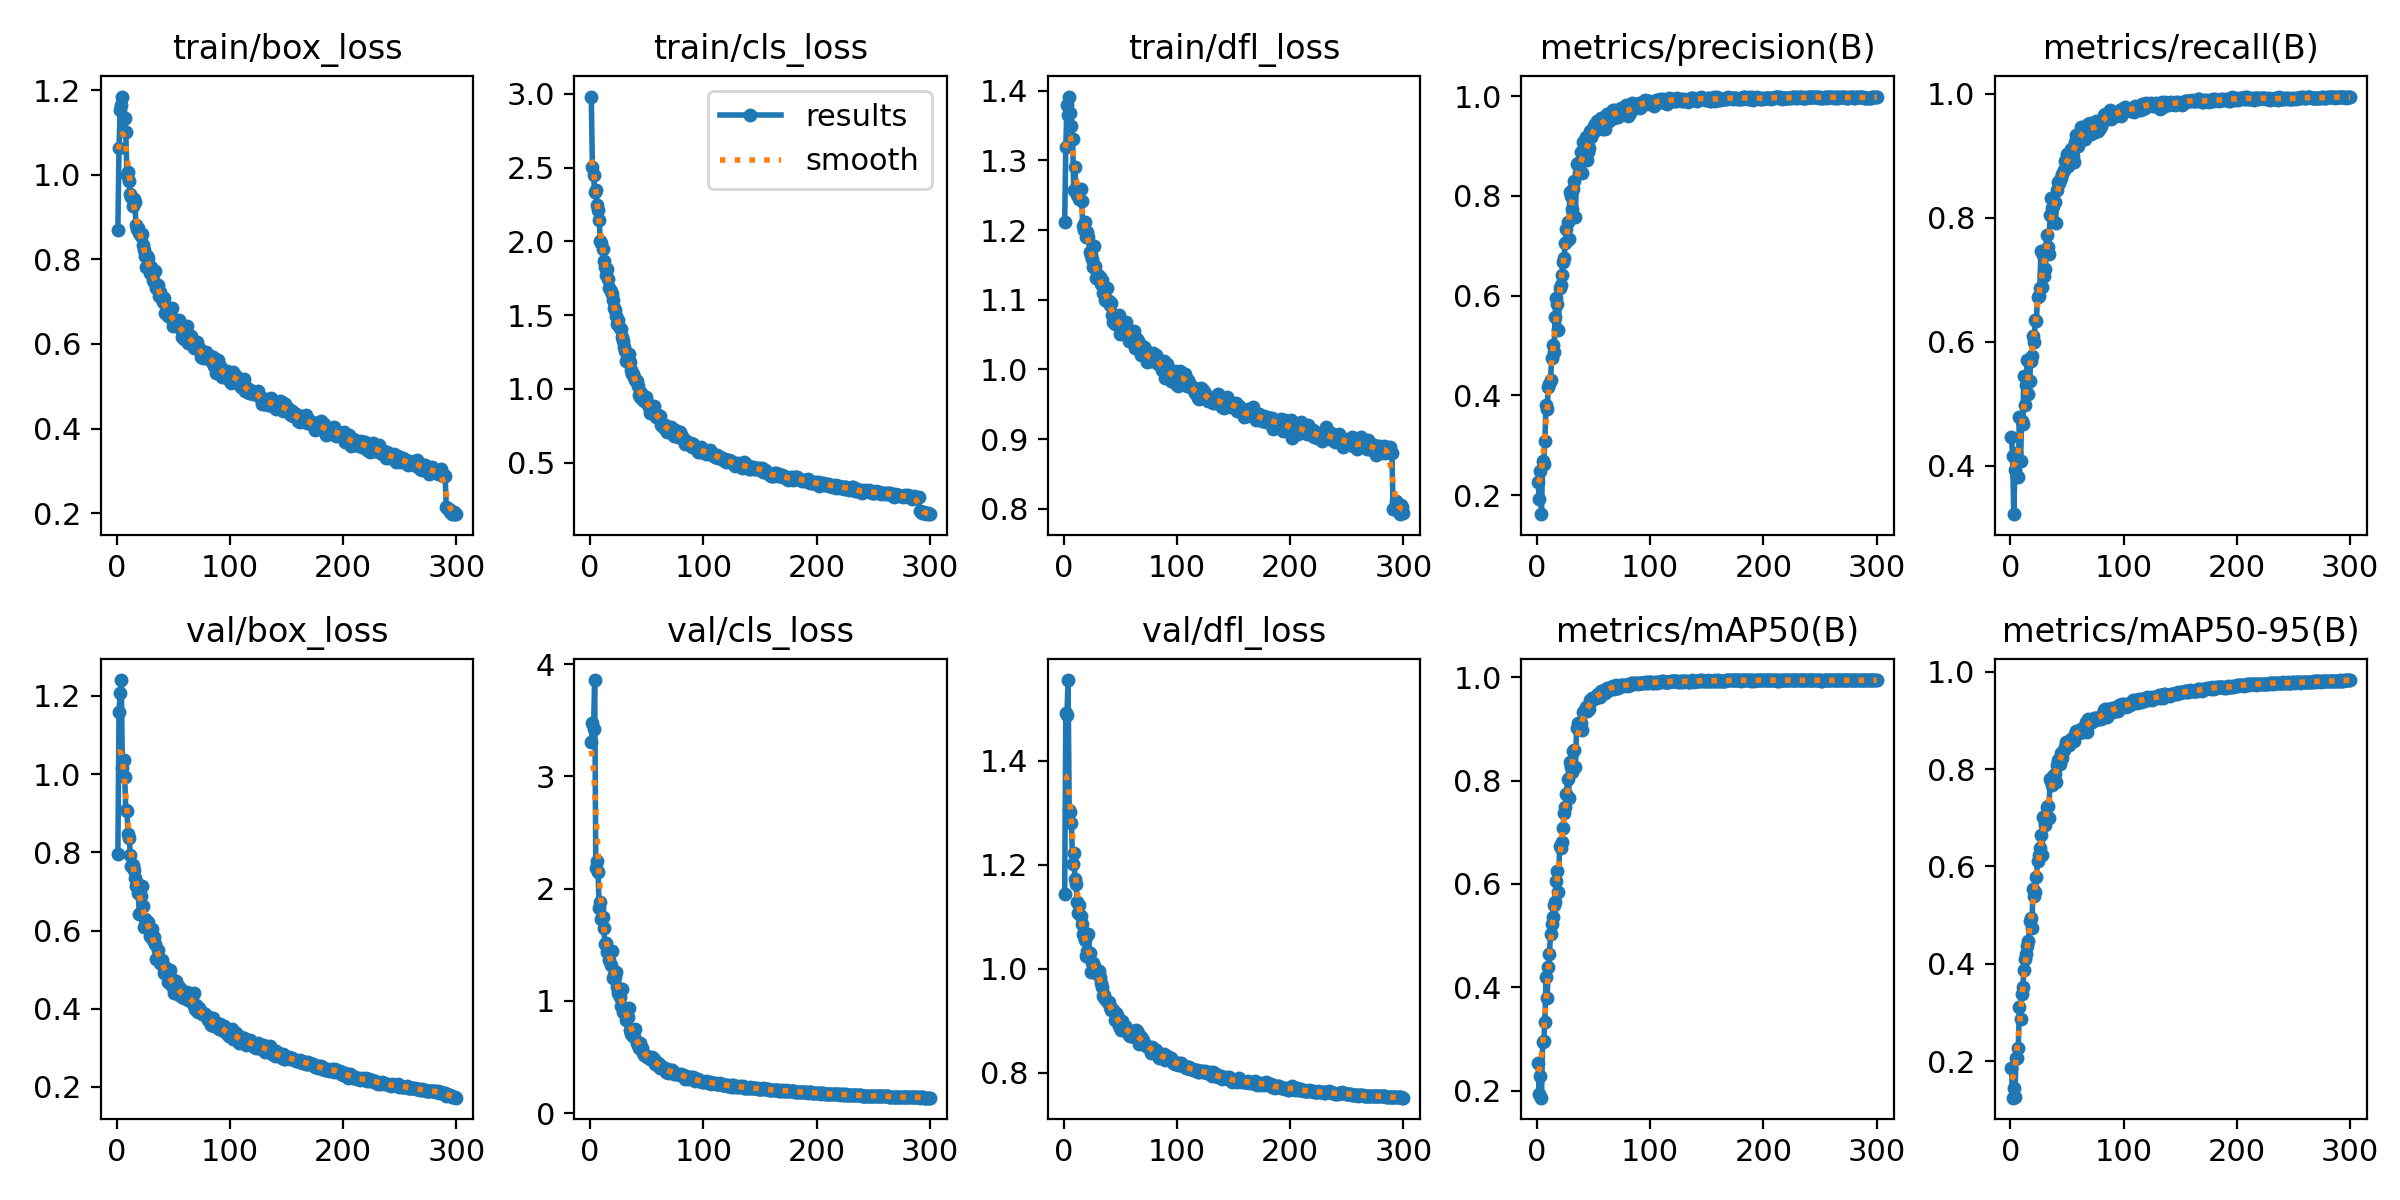

The data file committed next to this chart (first rows):
epoch, train/box_loss, train/cls_loss, train/dfl_loss, metrics/precision(B), metrics/recall(B), metrics/mAP50(B), metrics/mAP50-95(B), val/box_loss, val/cls_loss, val/dfl_loss, lr/pg0, lr/pg1, lr/pg2
1, 0.8695, 2.981, 1.211, 0.226, 0.4467, 0.2525, 0.1862, 0.7949, 3.308, 1.143, 0.0002529, 0.0002529, 0.0002529
2, 1.063, 2.503, 1.319, 0.193, 0.4155, 0.1928, 0.1251, 1.158, 3.476, 1.492, 0.0005076, 0.0005076, 0.0005076
3, 1.154, 2.45, 1.379, 0.2476, 0.3217, 0.2279, 0.1441, 1.207, 3.423, 1.487, 0.0007605, 0.0007605, 0.0007605
4, 1.166, 2.337, 1.365, 0.1616, 0.3931, 0.1861, 0.1255, 1.241, 3.859, 1.556, 0.0007614, 0.0007614, 0.0007614
5, 1.185, 2.345, 1.391, 0.2688, 0.4206, 0.2941, 0.2059, 1.016, 2.189, 1.305, 0.0007614, 0.0007614, 0.0007614
6, 1.131, 2.247, 1.368, 0.2624, 0.3834, 0.2956, 0.2066, 1.035, 2.245, 1.301, 0.0007589, 0.0007589, 0.0007589
7, 1.134, 2.211, 1.349, 0.3091, 0.3815, 0.3327, 0.228, 0.9933, 2.152, 1.281, 0.0007563, 0.0007563, 0.0007563
8, 1.101, 2.143, 1.331, 0.3814, 0.4785, 0.4194, 0.3114, 0.9088, 1.824, 1.202, 0.0007538, 0.0007538, 0.0007538
9, 0.9997, 2.004, 1.258, 0.372, 0.407, 0.3787, 0.2861, 0.9066, 1.885, 1.223, 0.0007512, 0.0007512, 0.0007512
10, 1.007, 1.986, 1.29, 0.4158, 0.4716, 0.4383, 0.3376, 0.847, 1.728, 1.173, 0.0007487, 0.0007487, 0.0007487
11, 0.9846, 1.945, 1.257, 0.4232, 0.4666, 0.4648, 0.3533, 0.8362, 1.752, 1.164, 0.0007462, 0.0007462, 0.0007462
12, 0.9548, 1.865, 1.25, 0.4308, 0.5446, 0.5022, 0.3878, 0.7944, 1.651, 1.129, 0.0007436, 0.0007436, 0.0007436
13, 0.9483, 1.822, 1.258, 0.4747, 0.498, 0.5216, 0.4103, 0.7653, 1.509, 1.108, 0.0007411, 0.0007411, 0.0007411
14, 0.9254, 1.774, 1.244, 0.5009, 0.5303, 0.5364, 0.4207, 0.7667, 1.515, 1.122, 0.0007386, 0.0007386, 0.0007386
15, 0.9432, 1.815, 1.258, 0.486, 0.5713, 0.5595, 0.4366, 0.7543, 1.433, 1.102, 0.000736, 0.000736, 0.000736
16, 0.9366, 1.744, 1.242, 0.5576, 0.5162, 0.5651, 0.446, 0.7353, 1.455, 1.086, 0.0007335, 0.0007335, 0.0007335
17, 0.8804, 1.683, 1.206, 0.5953, 0.5358, 0.6066, 0.4884, 0.7136, 1.366, 1.066, 0.0007309, 0.0007309, 0.0007309
18, 0.8719, 1.66, 1.2, 0.5832, 0.5693, 0.625, 0.4945, 0.7227, 1.324, 1.064, 0.0007284, 0.0007284, 0.0007284
19, 0.8732, 1.645, 1.212, 0.5318, 0.5766, 0.5842, 0.4741, 0.6951, 1.446, 1.055, 0.0007259, 0.0007259, 0.0007259
20, 0.8619, 1.6, 1.19, 0.6155, 0.6089, 0.673, 0.5533, 0.6417, 1.209, 1.024, 0.0007233, 0.0007233, 0.0007233
21, 0.8554, 1.548, 1.198, 0.621, 0.599, 0.6694, 0.5399, 0.6875, 1.234, 1.034, 0.0007208, 0.0007208, 0.0007208
22, 0.8604, 1.532, 1.19, 0.6422, 0.6348, 0.6804, 0.5471, 0.713, 1.218, 1.067, 0.0007183, 0.0007183, 0.0007183
23, 0.8347, 1.495, 1.169, 0.668, 0.6339, 0.7076, 0.5776, 0.6638, 1.262, 1.03, 0.0007157, 0.0007157, 0.0007157
24, 0.8223, 1.437, 1.164, 0.6752, 0.6721, 0.7368, 0.6111, 0.6078, 1.123, 0.994, 0.0007132, 0.0007132, 0.0007132
25, 0.8069, 1.464, 1.158, 0.7058, 0.6734, 0.7485, 0.6241, 0.6305, 1.075, 1.011, 0.0007106, 0.0007106, 0.0007106
26, 0.782, 1.412, 1.147, 0.7326, 0.6871, 0.7751, 0.6383, 0.6205, 1.037, 1.01, 0.0007081, 0.0007081, 0.0007081
27, 0.8072, 1.403, 1.177, 0.7466, 0.7457, 0.8027, 0.6643, 0.6217, 0.9544, 1.006, 0.0007056, 0.0007056, 0.0007056
28, 0.803, 1.35, 1.148, 0.7127, 0.6879, 0.7665, 0.6231, 0.6223, 1.105, 0.9988, 0.000703, 0.000703, 0.000703
29, 0.768, 1.323, 1.131, 0.808, 0.7392, 0.8358, 0.7006, 0.5857, 0.9013, 0.9926, 0.0007005, 0.0007005, 0.0007005
30, 0.783, 1.283, 1.135, 0.8008, 0.7067, 0.8261, 0.6983, 0.584, 0.9167, 0.9906, 0.0006979, 0.0006979, 0.0006979
31, 0.7701, 1.257, 1.13, 0.7731, 0.7169, 0.8167, 0.6846, 0.6046, 0.9394, 0.9954, 0.0006954, 0.0006954, 0.0006954
32, 0.7503, 1.187, 1.132, 0.8137, 0.7727, 0.8576, 0.7231, 0.5758, 0.8311, 0.9839, 0.0006929, 0.0006929, 0.0006929
33, 0.7465, 1.19, 1.123, 0.8298, 0.7532, 0.8598, 0.725, 0.5842, 0.8539, 0.9722, 0.0006903, 0.0006903, 0.0006903
34, 0.7723, 1.238, 1.128, 0.757, 0.7411, 0.8268, 0.6996, 0.5658, 0.9407, 0.965, 0.0006878, 0.0006878, 0.0006878
35, 0.7316, 1.179, 1.11, 0.8649, 0.805, 0.9022, 0.7802, 0.527, 0.7418, 0.9482, 0.0006853, 0.0006853, 0.0006853
36, 0.7391, 1.125, 1.109, 0.8662, 0.8322, 0.911, 0.7751, 0.5501, 0.7022, 0.9503, 0.0006827, 0.0006827, 0.0006827
37, 0.7137, 1.103, 1.1, 0.8462, 0.8157, 0.8993, 0.7682, 0.5301, 0.7232, 0.9411, 0.0006802, 0.0006802, 0.0006802
38, 0.7219, 1.097, 1.116, 0.8654, 0.8185, 0.9079, 0.7862, 0.5158, 0.6894, 0.9375, 0.0006776, 0.0006776, 0.0006776
39, 0.7138, 1.077, 1.097, 0.8873, 0.825, 0.9119, 0.7904, 0.5225, 0.6756, 0.9355, 0.0006751, 0.0006751, 0.0006751
40, 0.7064, 1.062, 1.097, 0.845, 0.791, 0.8979, 0.7727, 0.5236, 0.7476, 0.936, 0.0006726, 0.0006726, 0.0006726
41, 0.6983, 1.052, 1.092, 0.9082, 0.8455, 0.9323, 0.8081, 0.5101, 0.6268, 0.9256, 0.00067, 0.00067, 0.00067
42, 0.7076, 1.019, 1.095, 0.8891, 0.8583, 0.9377, 0.8195, 0.4925, 0.606, 0.9199, 0.0006675, 0.0006675, 0.0006675
43, 0.6724, 0.9596, 1.078, 0.9184, 0.8565, 0.9435, 0.8201, 0.5056, 0.579, 0.9222, 0.0006649, 0.0006649, 0.0006649
44, 0.6832, 0.9427, 1.068, 0.8724, 0.8618, 0.9345, 0.8115, 0.4953, 0.6286, 0.9211, 0.0006624, 0.0006624, 0.0006624
45, 0.6669, 0.9683, 1.065, 0.8879, 0.8635, 0.9396, 0.8329, 0.4689, 0.5845, 0.9016, 0.0006599, 0.0006599, 0.0006599
46, 0.6686, 0.9316, 1.077, 0.8964, 0.8704, 0.938, 0.8237, 0.4826, 0.5816, 0.9152, 0.0006573, 0.0006573, 0.0006573
47, 0.6707, 0.9494, 1.065, 0.9298, 0.8768, 0.9565, 0.8392, 0.4985, 0.5334, 0.9112, 0.0006548, 0.0006548, 0.0006548
48, 0.6604, 0.9165, 1.069, 0.9187, 0.8913, 0.9537, 0.8448, 0.4793, 0.5167, 0.9052, 0.0006523, 0.0006523, 0.0006523
49, 0.6839, 0.9466, 1.078, 0.9243, 0.8913, 0.9602, 0.8548, 0.4578, 0.5077, 0.89, 0.0006497, 0.0006497, 0.0006497
50, 0.6425, 0.9015, 1.051, 0.9404, 0.9029, 0.9606, 0.8544, 0.4579, 0.5014, 0.8873, 0.0006472, 0.0006472, 0.0006472
51, 0.6472, 0.8982, 1.069, 0.9443, 0.8837, 0.9607, 0.8562, 0.4411, 0.4983, 0.8817, 0.0006446, 0.0006446, 0.0006446
52, 0.6487, 0.8777, 1.062, 0.9317, 0.8984, 0.9597, 0.8497, 0.4697, 0.5038, 0.9004, 0.0006421, 0.0006421, 0.0006421
53, 0.6492, 0.8358, 1.054, 0.9499, 0.8989, 0.9651, 0.8582, 0.4529, 0.4809, 0.8856, 0.0006396, 0.0006396, 0.0006396
54, 0.6466, 0.8622, 1.065, 0.9398, 0.9111, 0.9682, 0.8612, 0.4584, 0.4809, 0.8896, 0.000637, 0.000637, 0.000637
55, 0.6578, 0.8739, 1.068, 0.9366, 0.9003, 0.9649, 0.8642, 0.4351, 0.4989, 0.8852, 0.0006345, 0.0006345, 0.0006345
56, 0.638, 0.8802, 1.057, 0.9473, 0.8907, 0.9618, 0.8585, 0.4525, 0.4786, 0.8846, 0.000632, 0.000632, 0.000632
57, 0.6356, 0.8256, 1.052, 0.957, 0.9218, 0.9733, 0.8729, 0.4403, 0.4367, 0.8818, 0.0006294, 0.0006294, 0.0006294
58, 0.6164, 0.8094, 1.041, 0.9336, 0.934, 0.9735, 0.8791, 0.4299, 0.4385, 0.873, 0.0006269, 0.0006269, 0.0006269
59, 0.6116, 0.8182, 1.041, 0.9552, 0.9265, 0.9754, 0.8757, 0.4272, 0.4269, 0.8708, 0.0006243, 0.0006243, 0.0006243
60, 0.6352, 0.8253, 1.054, 0.9351, 0.9156, 0.9697, 0.8766, 0.4293, 0.4492, 0.8761, 0.0006218, 0.0006218, 0.0006218
... 240 more rows
